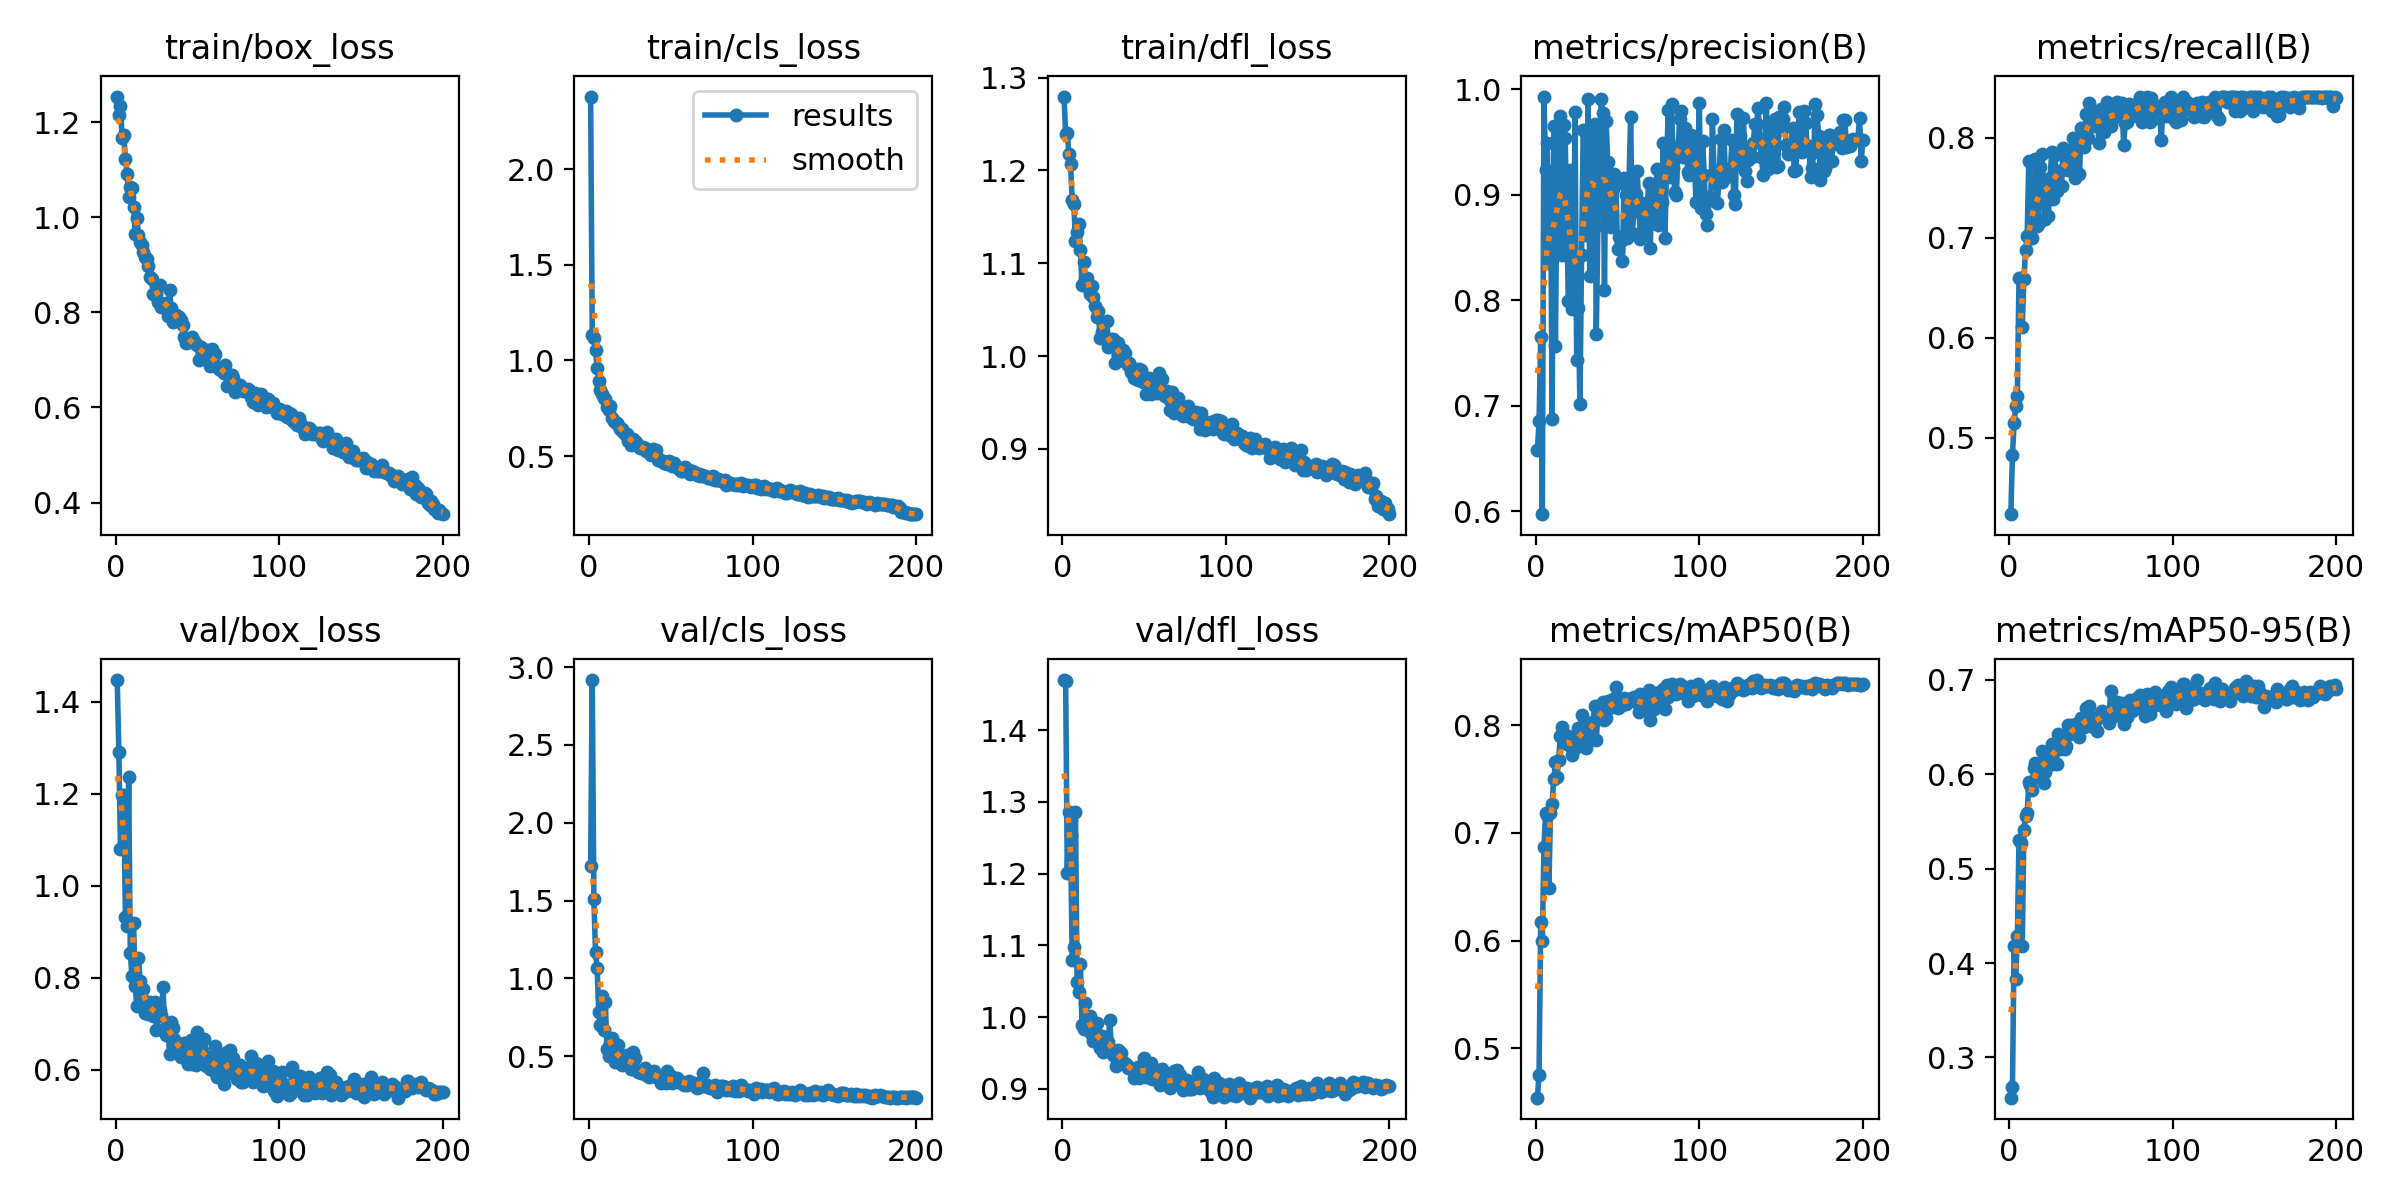

Values plotted in this chart, from the file beside it:
epoch, time, train/box_loss, train/cls_loss, train/dfl_loss, metrics/precision(B), metrics/recall(B), metrics/mAP50(B), metrics/mAP50-95(B), val/box_loss, val/cls_loss, val/dfl_loss, lr/pg0, lr/pg1, lr/pg2
1, 55.09, 1.254, 2.379, 1.28, 0.6581, 0.4233, 0.4541, 0.2574, 1.447, 1.723, 1.47, 0.0003666, 0.0003666, 0.0003666
2, 110.7, 1.215, 1.134, 1.239, 0.6852, 0.4822, 0.4754, 0.2684, 1.291, 2.917, 1.468, 0.0007332, 0.0007332, 0.0007332
3, 175.6, 1.234, 1.119, 1.241, 0.7648, 0.5146, 0.6174, 0.4182, 1.079, 1.507, 1.201, 0.001096, 0.001096, 0.001096
4, 237.9, 1.167, 1.053, 1.217, 0.5973, 0.5311, 0.5992, 0.3836, 1.198, 1.171, 1.286, 0.001094, 0.001094, 0.001094
5, 299.9, 1.173, 0.963, 1.207, 0.9932, 0.5419, 0.687, 0.4289, 1.198, 1.064, 1.254, 0.001089, 0.001089, 0.001089
6, 364.4, 1.123, 0.8937, 1.168, 0.924, 0.6593, 0.7184, 0.5299, 0.9317, 0.7819, 1.08, 0.001084, 0.001084, 0.001084
7, 426.8, 1.092, 0.8479, 1.164, 0.9488, 0.6595, 0.7168, 0.5274, 0.9119, 0.7022, 1.098, 0.001078, 0.001078, 0.001078
8, 485.4, 1.042, 0.8256, 1.124, 0.835, 0.611, 0.6488, 0.4182, 1.237, 0.8881, 1.286, 0.001073, 0.001073, 0.001073
9, 547.4, 1.063, 0.8053, 1.134, 0.9222, 0.659, 0.7186, 0.5414, 0.8533, 0.6696, 1.048, 0.001067, 0.001067, 0.001067
10, 615.8, 1.061, 0.7991, 1.143, 0.6878, 0.6874, 0.727, 0.5562, 0.8032, 0.8467, 1.035, 0.001061, 0.001061, 0.001061
11, 680.3, 1.022, 0.7593, 1.114, 0.9658, 0.7018, 0.7499, 0.5586, 0.9176, 0.5466, 1.075, 0.001056, 0.001056, 0.001056
12, 744.1, 0.9646, 0.7426, 1.076, 0.7564, 0.7773, 0.7661, 0.5918, 0.7812, 0.505, 0.9889, 0.001051, 0.001051, 0.001051
13, 807, 0.999, 0.7641, 1.101, 0.9208, 0.6998, 0.7517, 0.5887, 0.7372, 0.5879, 0.9833, 0.001045, 0.001045, 0.001045
14, 865.7, 0.9627, 0.7013, 1.084, 0.939, 0.6995, 0.7678, 0.5833, 0.8424, 0.6185, 1.019, 0.00104, 0.00104, 0.00104
15, 924.3, 0.9475, 0.6855, 1.084, 0.9744, 0.7274, 0.7903, 0.6068, 0.7924, 0.4979, 0.997, 0.001034, 0.001034, 0.001034
16, 984.8, 0.9418, 0.6794, 1.073, 0.8429, 0.7792, 0.7983, 0.6121, 0.7562, 0.4646, 0.981, 0.001029, 0.001029, 0.001029
17, 1047, 0.9258, 0.6707, 1.067, 0.9663, 0.7118, 0.792, 0.5975, 0.7741, 0.5276, 1.002, 0.001023, 0.001023, 0.001023
18, 1106, 0.917, 0.6616, 1.075, 0.9542, 0.7146, 0.7856, 0.6109, 0.7238, 0.5749, 0.9752, 0.001018, 0.001018, 0.001018
19, 1166, 0.9111, 0.6393, 1.063, 0.8654, 0.7704, 0.7821, 0.6105, 0.7429, 0.4854, 0.9667, 0.001012, 0.001012, 0.001012
20, 1224, 0.8969, 0.6434, 1.054, 0.7991, 0.7836, 0.7897, 0.6248, 0.7203, 0.4418, 0.982, 0.001007, 0.001007, 0.001007
21, 1289, 0.8732, 0.6243, 1.042, 0.9239, 0.752, 0.7804, 0.5911, 0.7471, 0.4604, 0.9923, 0.001001, 0.001001, 0.001001
22, 1351, 0.8692, 0.6142, 1.049, 0.7916, 0.7185, 0.7726, 0.6019, 0.741, 0.4641, 0.9692, 0.0009955, 0.0009955, 0.0009955
23, 1414, 0.8383, 0.6154, 1.02, 0.8074, 0.7481, 0.7799, 0.6197, 0.7156, 0.5101, 0.9568, 0.00099, 0.00099, 0.00099
24, 1476, 0.838, 0.5809, 1.026, 0.979, 0.7221, 0.7789, 0.6099, 0.7479, 0.4652, 0.9737, 0.0009845, 0.0009845, 0.0009845
25, 1535, 0.843, 0.5841, 1.027, 0.7432, 0.7602, 0.7812, 0.6248, 0.6856, 0.4685, 0.9509, 0.000979, 0.000979, 0.000979
26, 1599, 0.821, 0.5579, 1.02, 0.7928, 0.7856, 0.797, 0.6321, 0.7155, 0.4209, 0.9607, 0.0009735, 0.0009735, 0.0009735
27, 1669, 0.8584, 0.5883, 1.037, 0.7017, 0.7386, 0.7831, 0.6106, 0.7302, 0.5306, 0.9667, 0.000968, 0.000968, 0.000968
28, 1728, 0.8114, 0.5739, 1.01, 0.8428, 0.7827, 0.809, 0.6307, 0.7195, 0.4912, 0.9649, 0.0009625, 0.0009625, 0.0009625
29, 1792, 0.8121, 0.5732, 1.018, 0.9615, 0.7471, 0.7937, 0.6107, 0.7789, 0.4118, 0.9959, 0.000957, 0.000957, 0.000957
30, 1855, 0.8161, 0.5527, 1.012, 0.961, 0.7671, 0.8027, 0.6422, 0.69, 0.3967, 0.9535, 0.0009515, 0.0009515, 0.0009515
31, 1916, 0.8205, 0.5451, 1.018, 0.8616, 0.7671, 0.7787, 0.6262, 0.6746, 0.4083, 0.9465, 0.000946, 0.000946, 0.000946
32, 1975, 0.7924, 0.5464, 0.9928, 0.9906, 0.7522, 0.7921, 0.6273, 0.6995, 0.3929, 0.951, 0.0009405, 0.0009405, 0.0009405
33, 2035, 0.8462, 0.5497, 1.015, 0.8235, 0.7895, 0.7871, 0.6299, 0.633, 0.4014, 0.9312, 0.000935, 0.000935, 0.000935
34, 2093, 0.8091, 0.5401, 1.014, 0.9499, 0.7695, 0.7982, 0.6271, 0.7025, 0.4254, 0.9534, 0.0009295, 0.0009295, 0.0009295
35, 2156, 0.7799, 0.525, 0.999, 0.9607, 0.7814, 0.8032, 0.6299, 0.6908, 0.3826, 0.9516, 0.000924, 0.000924, 0.000924
36, 2214, 0.7963, 0.5222, 0.9958, 0.9671, 0.768, 0.8179, 0.6523, 0.6657, 0.3956, 0.9504, 0.0009185, 0.0009185, 0.0009185
37, 2276, 0.7953, 0.5203, 1.007, 0.7678, 0.7732, 0.7863, 0.643, 0.6462, 0.3672, 0.9372, 0.000913, 0.000913, 0.000913
38, 2334, 0.7898, 0.5055, 1.003, 0.872, 0.7877, 0.8101, 0.6517, 0.6501, 0.402, 0.935, 0.0009075, 0.0009075, 0.0009075
39, 2395, 0.7899, 0.5396, 0.9938, 0.919, 0.7996, 0.8125, 0.65, 0.6442, 0.3906, 0.9345, 0.000902, 0.000902, 0.000902
40, 2454, 0.7833, 0.5068, 0.9909, 0.9912, 0.7601, 0.8171, 0.6476, 0.6281, 0.4027, 0.9285, 0.0008965, 0.0008965, 0.0008965
41, 2516, 0.7728, 0.5306, 0.993, 0.9777, 0.7901, 0.8211, 0.6527, 0.6428, 0.37, 0.9306, 0.000891, 0.000891, 0.000891
42, 2578, 0.7472, 0.4785, 0.9828, 0.8097, 0.7927, 0.8043, 0.6444, 0.6587, 0.3794, 0.9289, 0.0008855, 0.0008855, 0.0008855
43, 2642, 0.7351, 0.4832, 0.9827, 0.9702, 0.7635, 0.8068, 0.6398, 0.6418, 0.3689, 0.9273, 0.00088, 0.00088, 0.00088
44, 2705, 0.7377, 0.4765, 0.9767, 0.9312, 0.8102, 0.8223, 0.6595, 0.6114, 0.3316, 0.9146, 0.0008745, 0.0008745, 0.0008745
45, 2775, 0.7373, 0.4752, 0.986, 0.8786, 0.7931, 0.8157, 0.6527, 0.631, 0.3468, 0.9207, 0.000869, 0.000869, 0.000869
46, 2834, 0.7389, 0.4631, 0.9745, 0.8698, 0.7907, 0.8164, 0.6505, 0.6636, 0.3347, 0.93, 0.0008635, 0.0008635, 0.0008635
47, 2897, 0.7483, 0.4687, 0.9856, 0.9057, 0.824, 0.8244, 0.6702, 0.6124, 0.3298, 0.9148, 0.000858, 0.000858, 0.000858
48, 2966, 0.7391, 0.4613, 0.9851, 0.9198, 0.8001, 0.8199, 0.6518, 0.6332, 0.4046, 0.9277, 0.0008525, 0.0008525, 0.0008525
49, 3026, 0.7341, 0.4726, 0.9725, 0.9106, 0.8345, 0.835, 0.6717, 0.6102, 0.3343, 0.9178, 0.000847, 0.000847, 0.000847
50, 3086, 0.7304, 0.4611, 0.9747, 0.8486, 0.8276, 0.8157, 0.6507, 0.6826, 0.3717, 0.9431, 0.0008415, 0.0008415, 0.0008415
51, 3147, 0.7004, 0.4509, 0.959, 0.8603, 0.8123, 0.8163, 0.6593, 0.6175, 0.3294, 0.9169, 0.000836, 0.000836, 0.000836
52, 3206, 0.7266, 0.4623, 0.9712, 0.8568, 0.8186, 0.8244, 0.6495, 0.6615, 0.3504, 0.9294, 0.0008305, 0.0008305, 0.0008305
53, 3265, 0.7154, 0.4502, 0.9764, 0.8373, 0.8229, 0.8189, 0.6574, 0.6417, 0.3433, 0.9242, 0.000825, 0.000825, 0.000825
54, 3323, 0.7185, 0.4444, 0.9588, 0.9156, 0.8127, 0.8249, 0.6453, 0.6655, 0.3638, 0.9362, 0.0008195, 0.0008195, 0.0008195
55, 3382, 0.7106, 0.4336, 0.9715, 0.8996, 0.7947, 0.8199, 0.6613, 0.6077, 0.3393, 0.9142, 0.000814, 0.000814, 0.000814
56, 3445, 0.7201, 0.4232, 0.9667, 0.8593, 0.8292, 0.8217, 0.6644, 0.6249, 0.3305, 0.9177, 0.0008085, 0.0008085, 0.0008085
57, 3504, 0.7082, 0.4242, 0.9694, 0.9112, 0.8197, 0.8243, 0.6667, 0.6263, 0.3325, 0.9261, 0.000803, 0.000803, 0.000803
58, 3566, 0.6862, 0.4315, 0.9604, 0.9741, 0.806, 0.8234, 0.6625, 0.6019, 0.3161, 0.9126, 0.0007975, 0.0007975, 0.0007975
59, 3624, 0.7222, 0.4436, 0.9817, 0.8641, 0.8292, 0.825, 0.6614, 0.619, 0.3285, 0.9165, 0.000792, 0.000792, 0.000792
60, 3686, 0.7073, 0.4273, 0.9639, 0.8846, 0.8361, 0.8258, 0.664, 0.5974, 0.3146, 0.9054, 0.0007865, 0.0007865, 0.0007865
... 140 more rows
